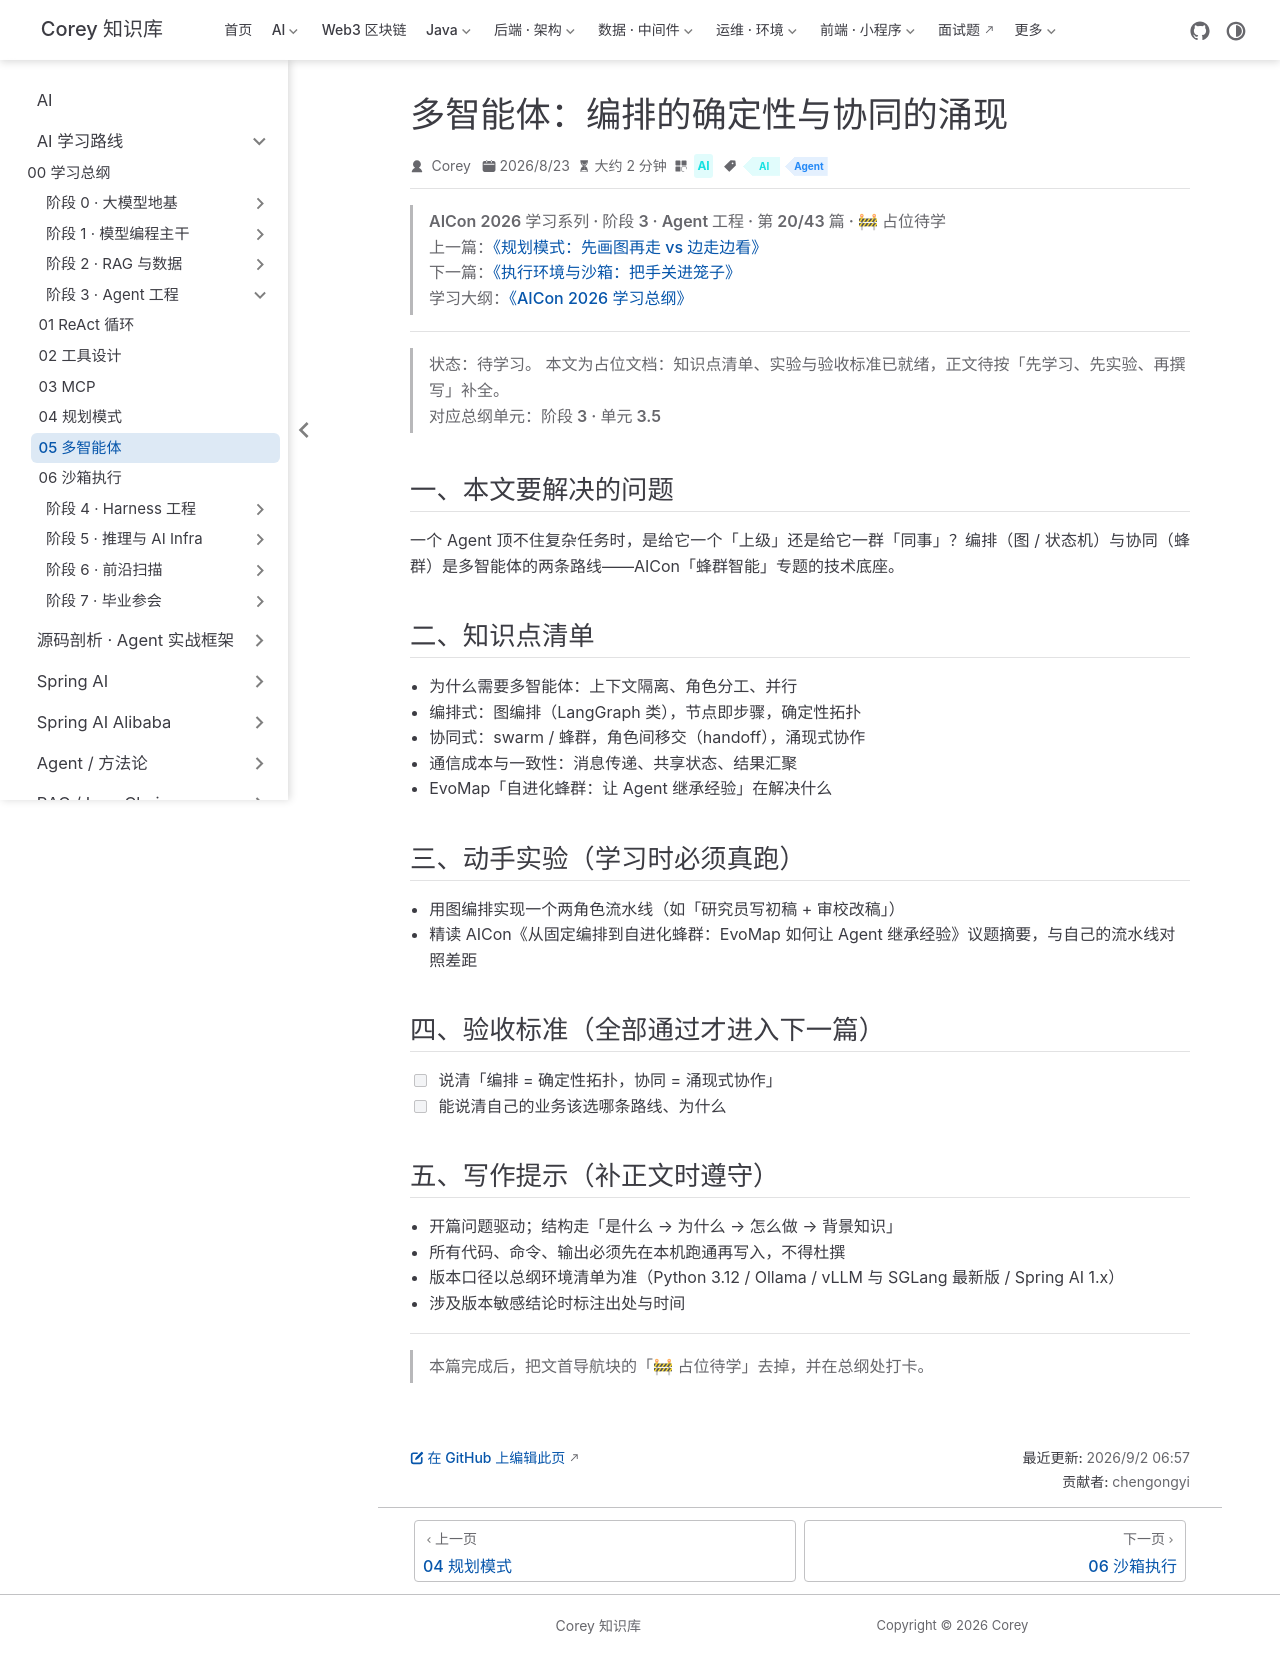

repository: code-corey/code-corey.github.io · page: Ai/roadmap/3-agent-core/agent-core-05-multi-agent.html · generator: jekyll

---
title: "多智能体：编排的确定性与协同的涌现"
sidebarGroup: "阶段 3 · Agent 工程"
shortTitle: "05 多智能体"
order: 5
date: 2026-08-23
category: "AI"
tag:
  - "AI"
  - "Agent"
description: "【占位待学】多智能体：编排的确定性与协同的涌现——对应总纲阶段 3 · 单元 3.5。学完本篇应能：说清「编排 = 确定性拓扑，协同 = 涌现式协作」"
---

> **AICon 2026 学习系列 · 阶段 3 · Agent 工程 · 第 20/43 篇 · 🚧 占位待学**
> 上一篇：[《规划模式：先画图再走 vs 边走边看》](/Ai/roadmap/3-agent-core/agent-core-04-planning)
> 下一篇：[《执行环境与沙箱：把手关进笼子》](/Ai/roadmap/3-agent-core/agent-core-06-sandbox)
> 学习大纲：[《AICon 2026 学习总纲》](/Ai/roadmap/aicon-2026-roadmap)

---

> **状态：待学习。** 本文为占位文档：知识点清单、实验与验收标准已就绪，正文待按「先学习、先实验、再撰写」补全。
> 对应总纲单元：**阶段 3 · 单元 3.5**

## 一、本文要解决的问题

一个 Agent 顶不住复杂任务时，是给它一个「上级」还是给它一群「同事」？编排（图 / 状态机）与协同（蜂群）是多智能体的两条路线——AICon「蜂群智能」专题的技术底座。

## 二、知识点清单

- 为什么需要多智能体：上下文隔离、角色分工、并行
- 编排式：图编排（LangGraph 类），节点即步骤，确定性拓扑
- 协同式：swarm / 蜂群，角色间移交（handoff），涌现式协作
- 通信成本与一致性：消息传递、共享状态、结果汇聚
- EvoMap「自进化蜂群：让 Agent 继承经验」在解决什么

## 三、动手实验（学习时必须真跑）

- 用图编排实现一个两角色流水线（如「研究员写初稿 + 审校改稿」）
- 精读 AICon《从固定编排到自进化蜂群：EvoMap 如何让 Agent 继承经验》议题摘要，与自己的流水线对照差距

## 四、验收标准（全部通过才进入下一篇）

- [ ] 说清「编排 = 确定性拓扑，协同 = 涌现式协作」
- [ ] 能说清自己的业务该选哪条路线、为什么

## 五、写作提示（补正文时遵守）

- 开篇问题驱动；结构走「是什么 → 为什么 → 怎么做 → 背景知识」
- 所有代码、命令、输出必须先在本机跑通再写入，不得杜撰
- 版本口径以总纲环境清单为准（Python 3.12 / Ollama / vLLM 与 SGLang 最新版 / Spring AI 1.x）
- 涉及版本敏感结论时标注出处与时间

---

> 本篇完成后，把文首导航块的「🚧 占位待学」去掉，并在总纲处打卡。
